Run: headless pygame with SDL's dummy video driver; simulated clock (each Clock.tick advances the game by its frame time, no real sleeping); random seed 0; keys injected as events and as key.get_pressed() state; mouse plan: one left click at the window centre at the start of phase 2, then a move to the lower-right quarter at the start of phase 3.
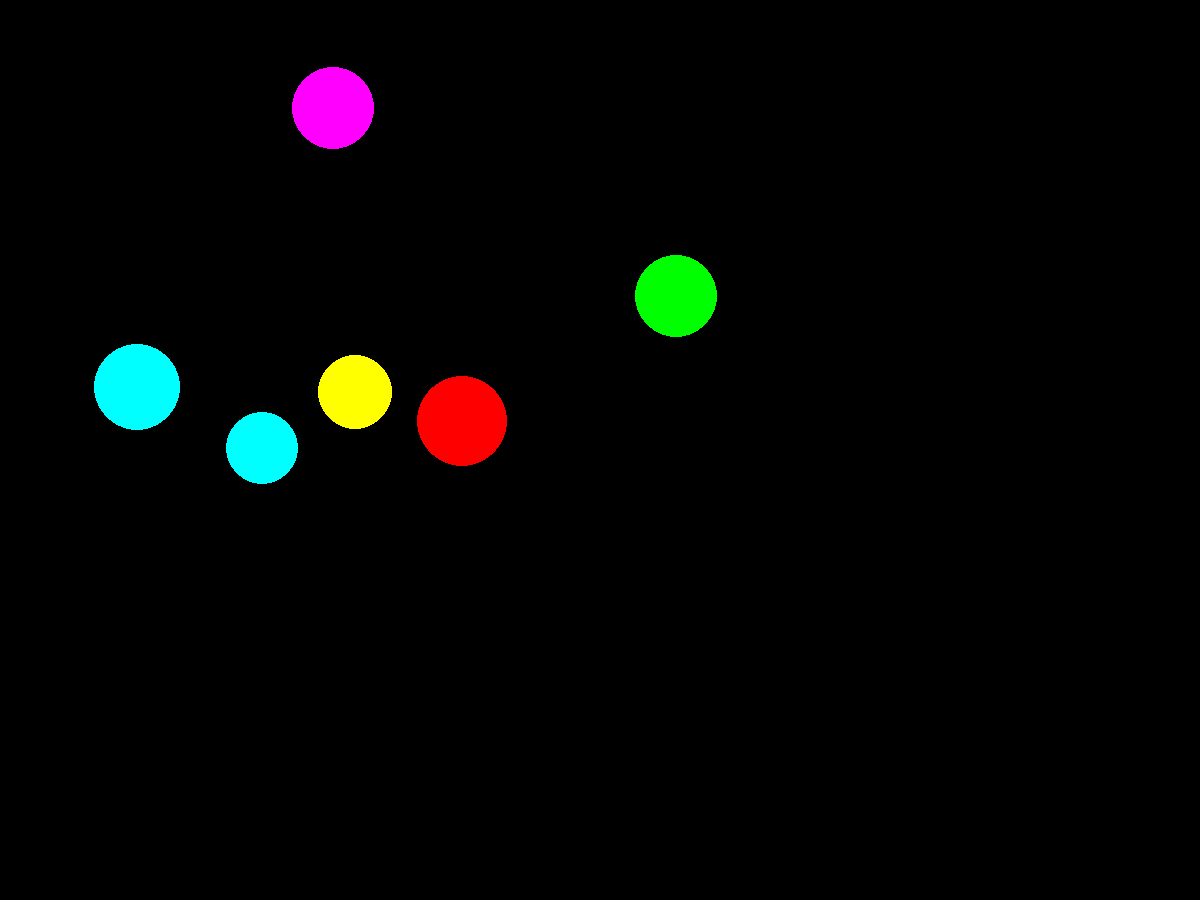
Frame 1 of 4 · flips 1–60 · no input
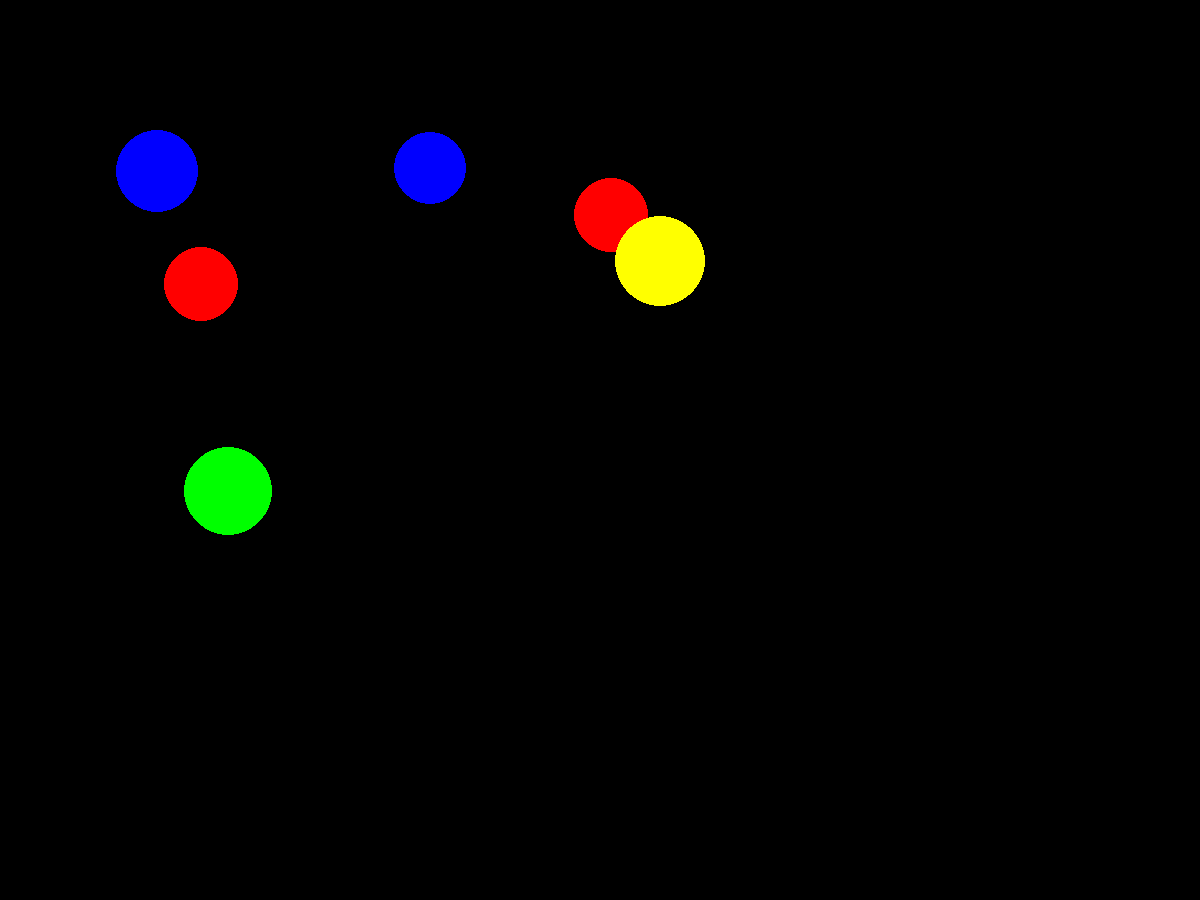
Frame 2 of 4 · flips 61–180 · clicked the window centre · tapped SPACE, RETURN · held RIGHT (→), D
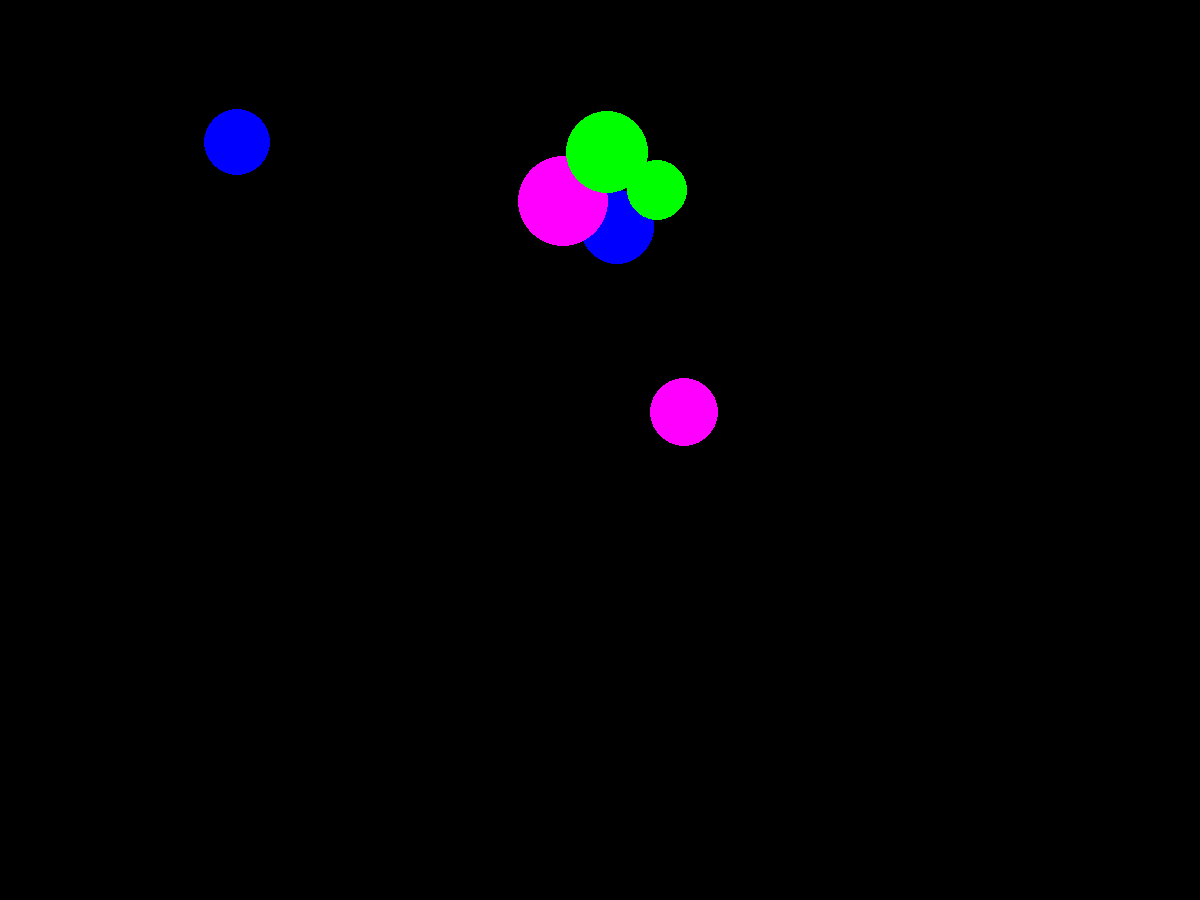
Frame 3 of 4 · flips 181–300 · moved the mouse to the lower-right quarter · held DOWN (↓), S
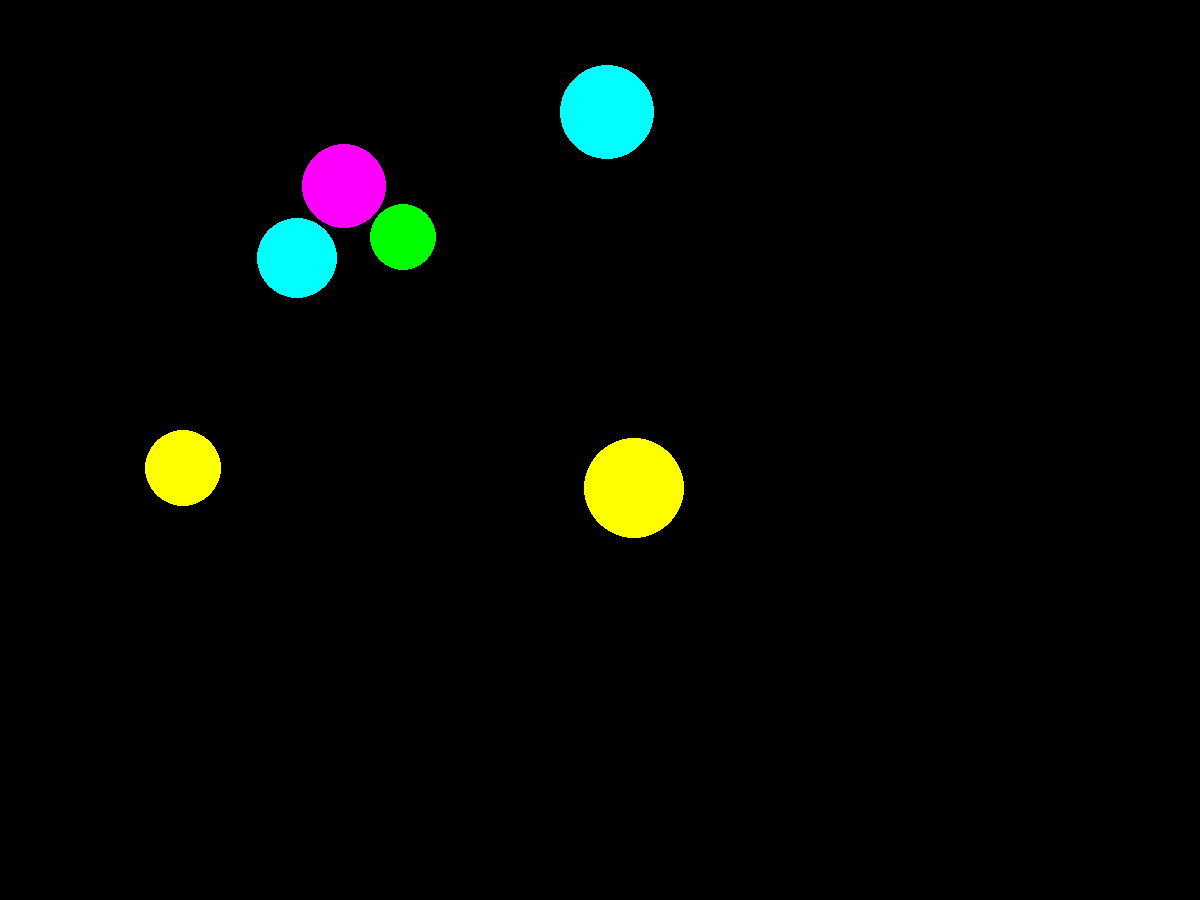
Frame 4 of 4 · flips 301–420 · held LEFT (←), A, UP (↑), W

The pygame program that drew these frames:

# Игра поймай шарик. Успеваешь кликнуть - зарабатываешь очки
import pygame
from pygame.draw import *
from random import randint
pygame.init()

FPS = 2
screen = pygame.display.set_mode((1200, 900))

# набор цветов
RED = (255, 0, 0)
BLUE = (0, 0, 255)
YELLOW = (255, 255, 0)
GREEN = (0, 255, 0)
MAGENTA = (255, 0, 255)
CYAN = (0, 255, 255)
BLACK = (0, 0, 0)
COLORS = [RED, BLUE, YELLOW, GREEN, MAGENTA, CYAN]
color = COLORS[randint(0, 5)]
# описание характеристик: положение центра, смещение центра, количество шариков

dx = 1
dy = 1
balls = []
n = randint(3, 7)

# характеристики шарика, описываются координаты, радиус, цвет
def new_ball():
    global x, y, r
    x = randint(100, 700)
    y = randint(100, 500)
    r = randint(30, 50)
    color = COLORS[randint(0, 5)]
    circle(screen, color, (x, y), r)
    balls.append([color, (x, y), r])
    return (x, y, r, color)


'''создание н штук шариков с координатами '''
def create_ball(n):
        c = []
        for i in range(n):
            c.append((new_ball()))
        return c


'''движение шаров, смещение на dx и dy'''
def balls_move(c):
    cordinates = []
    for x, y, dx, dy, r, color in c:
        pygame.draw.circle(screen, RED, (x,y), r)
        if x >= 1150 or x < 50:
            dx *= -1
        if y >= 850 or y < 50:
            dy *= -1
        pygame.draw.circle(screen, color, (x+dx, y+dy), r)
        cordinates.append((x+dx,y+dy, r, dx, dy, color))
    return cordinates


def click(event):
    print(x, y, r)

pygame.display.update()
clock = pygame.time.Clock()
finished = False
E = []
points = 0
c = create_ball(n)
while not finished:
    clock.tick(FPS)
    for event in pygame.event.get():
        if event.type == pygame.QUIT:
            finished = True
        elif event.type == pygame.MOUSEBUTTONDOWN:
            E = pygame.mouse.get_pos()
            x1 = E[0]
            y1 = E[1]
            if ((x1 - x) ** 2 + (y1 - y) ** 2) ** 0.5 <= r:
                print('попал')
                points += 1
                print('Количество очков', points)
            else:
                print('не попал')

    c = create_ball(n)
    pygame.display.update()
    screen.fill(BLACK)
pygame.quit()
